The GitHub repository toast-ceo/CNN-Based-Crosswalk-Pedestrian-Situation-Recognition-System-Using-Mask-R-CNN-and-CDA contains a labelled image folder "Experiment II" with 2 categories: danger outside crosswalk, safety inside crosswalk. Examples follow, each with its label.

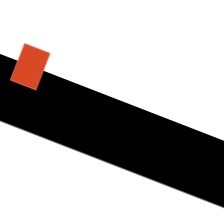
Label: safety inside crosswalk

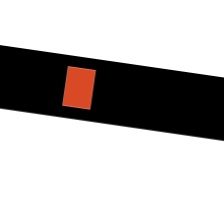
Label: safety inside crosswalk

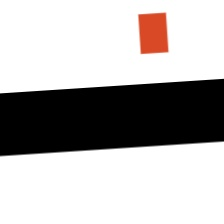
Label: danger outside crosswalk

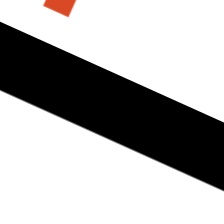
Label: danger outside crosswalk

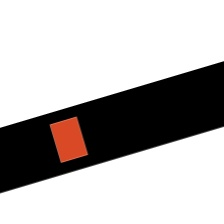
Label: safety inside crosswalk

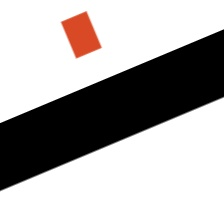
Label: danger outside crosswalk
